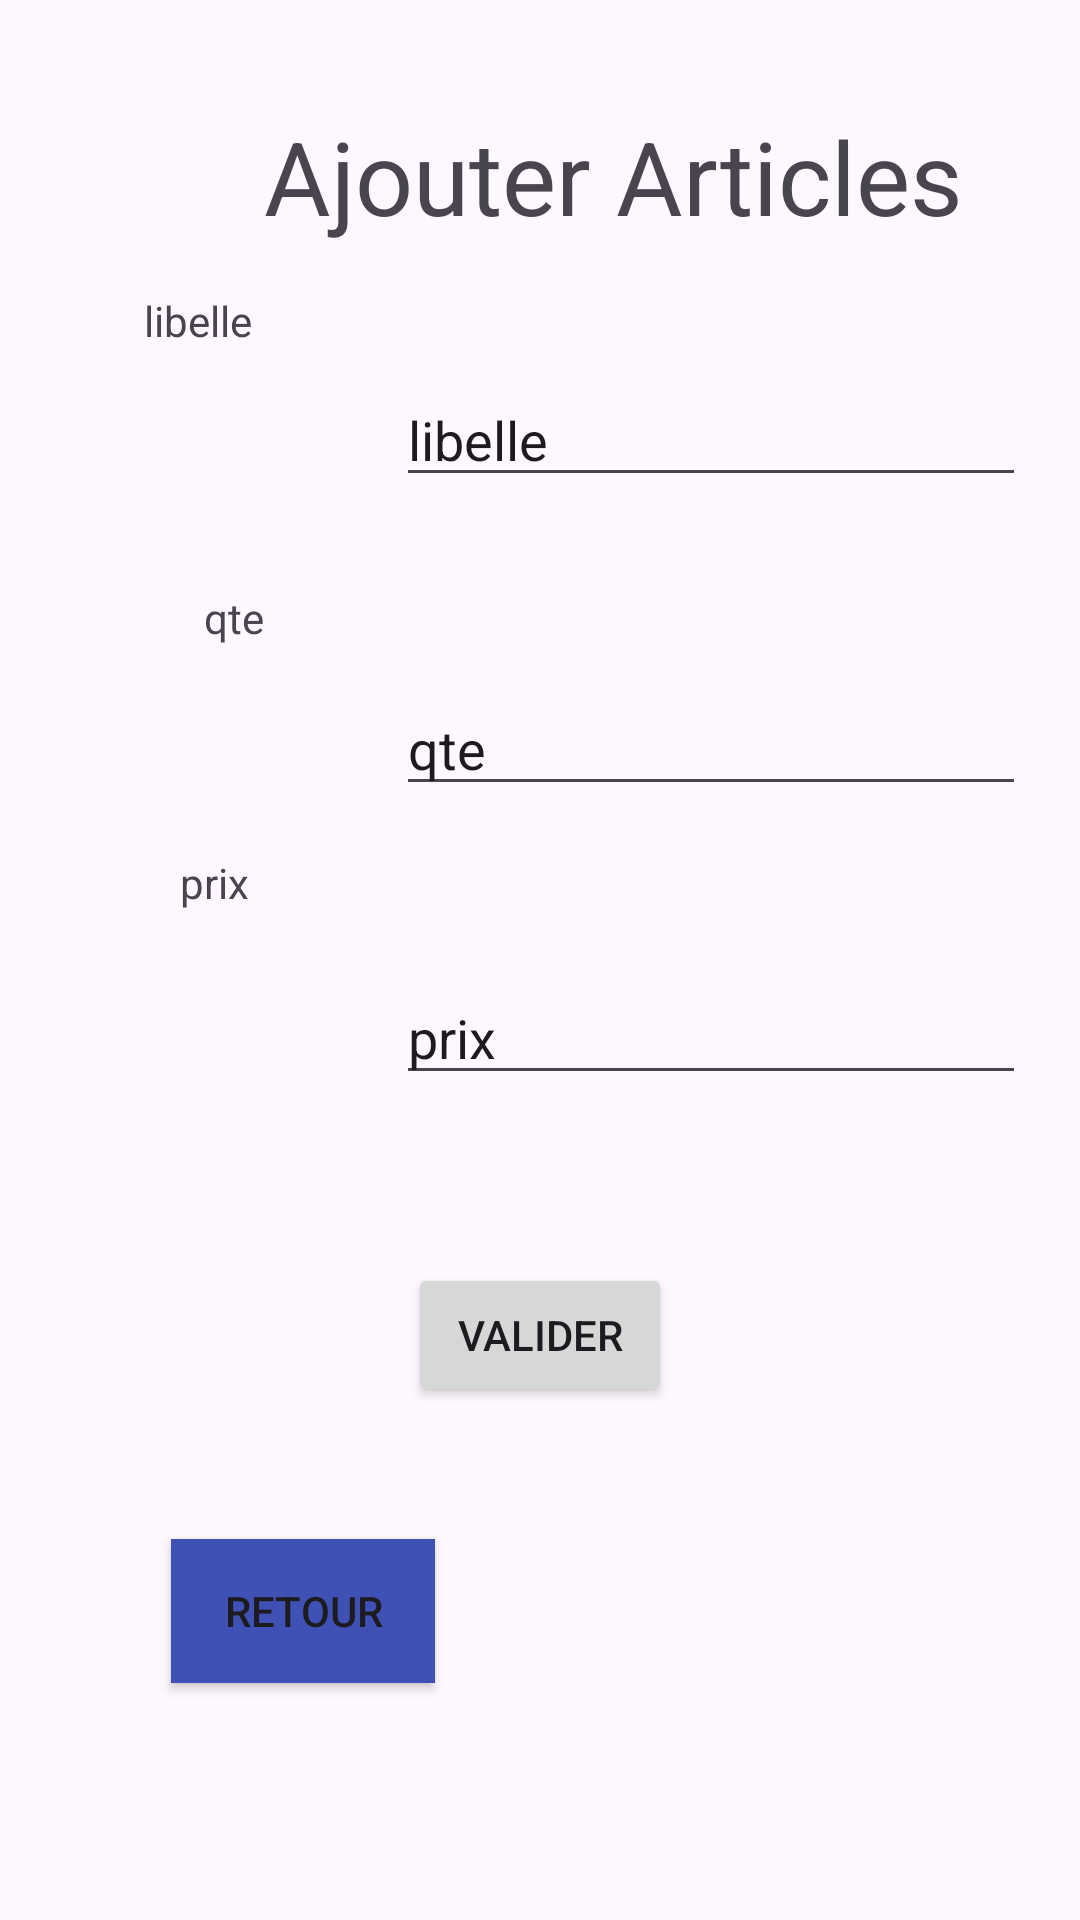

Layout XML and referenced resources for this Android screen:
<!-- AndroidManifest.xml: application theme Theme.GestionDesArticles -->
<!-- res/layout/activity_ajouter.xml -->
<?xml version="1.0" encoding="utf-8"?>
<androidx.constraintlayout.widget.ConstraintLayout xmlns:android="http://schemas.android.com/apk/res/android"
    xmlns:app="http://schemas.android.com/apk/res-auto"
    xmlns:tools="http://schemas.android.com/tools"
    android:layout_width="match_parent"
    android:layout_height="match_parent"
    tools:context=".Ajouter">

    <TextView
        android:id="@+id/textView4"
        android:layout_width="wrap_content"
        android:layout_height="wrap_content"
        android:layout_marginStart="88dp"
        android:layout_marginTop="36dp"
        android:text="Ajouter Articles"
        android:textSize="34sp"
        app:layout_constraintStart_toStartOf="parent"
        app:layout_constraintTop_toTopOf="parent" />

    <EditText
        android:id="@+id/editTextTextLibelle"
        android:layout_width="wrap_content"
        android:layout_height="wrap_content"
        android:layout_marginStart="132dp"
        android:layout_marginTop="8dp"
        android:ems="10"
        android:inputType="text"
        android:text="libelle"
        app:layout_constraintStart_toStartOf="parent"
        app:layout_constraintTop_toBottomOf="@+id/textView5" />

    <EditText
        android:id="@+id/editTextTextQte"
        android:layout_width="wrap_content"
        android:layout_height="wrap_content"
        android:layout_marginStart="132dp"
        android:layout_marginTop="12dp"
        android:ems="10"
        android:inputType="number"
        android:text="qte"
        app:layout_constraintStart_toStartOf="parent"
        app:layout_constraintTop_toBottomOf="@+id/textView6" />

    <EditText
        android:id="@+id/editTextTextPrix"
        android:layout_width="wrap_content"
        android:layout_height="wrap_content"
        android:layout_marginStart="132dp"
        android:layout_marginTop="20dp"
        android:ems="10"
        android:inputType="numberDecimal"
        android:text="prix"
        app:layout_constraintStart_toStartOf="parent"
        app:layout_constraintTop_toBottomOf="@+id/textView7" />

    <TextView
        android:id="@+id/textView5"
        android:layout_width="wrap_content"
        android:layout_height="wrap_content"
        android:layout_marginStart="48dp"
        android:layout_marginTop="16dp"
        android:text="libelle"
        app:layout_constraintStart_toStartOf="parent"
        app:layout_constraintTop_toBottomOf="@+id/textView4" />

    <TextView
        android:id="@+id/textView6"
        android:layout_width="wrap_content"
        android:layout_height="wrap_content"
        android:layout_marginStart="68dp"
        android:layout_marginTop="72dp"
        android:text="qte"
        android:textSize="14sp"
        app:layout_constraintStart_toStartOf="parent"
        app:layout_constraintTop_toTopOf="@+id/editTextTextLibelle" />

    <TextView
        android:id="@+id/textView7"
        android:layout_width="wrap_content"
        android:layout_height="wrap_content"
        android:layout_marginStart="60dp"
        android:layout_marginTop="16dp"
        android:text="prix"
        app:layout_constraintStart_toStartOf="parent"
        app:layout_constraintTop_toBottomOf="@+id/editTextTextQte" />

    <Button
        android:id="@+id/button_valider"
        android:layout_width="wrap_content"
        android:layout_height="wrap_content"
        android:layout_marginTop="56dp"
        android:onClick="ajouter"
        android:text="valider"
        app:layout_constraintEnd_toEndOf="parent"
        app:layout_constraintStart_toStartOf="parent"
        app:layout_constraintTop_toBottomOf="@+id/editTextTextPrix" />

    <Button
        android:id="@+id/button_retour"
        android:layout_width="wrap_content"
        android:layout_height="wrap_content"
        android:layout_marginTop="44dp"
        android:background="#3F51B5"
        android:onClick="retourmain"
        android:text="retour"
        app:layout_constraintEnd_toEndOf="parent"
        app:layout_constraintHorizontal_bias="0.21"
        app:layout_constraintStart_toStartOf="parent"
        app:layout_constraintTop_toBottomOf="@+id/button_valider" />

</androidx.constraintlayout.widget.ConstraintLayout>
<!-- resources referenced by this layout -->
<resources>
  <style name="Theme.GestionDesArticles" parent="Base.Theme.GestionDesArticles" />
  <style name="Base.Theme.GestionDesArticles" parent="Theme.Material3.DayNight.NoActionBar">
          
          
      </style>
</resources>
